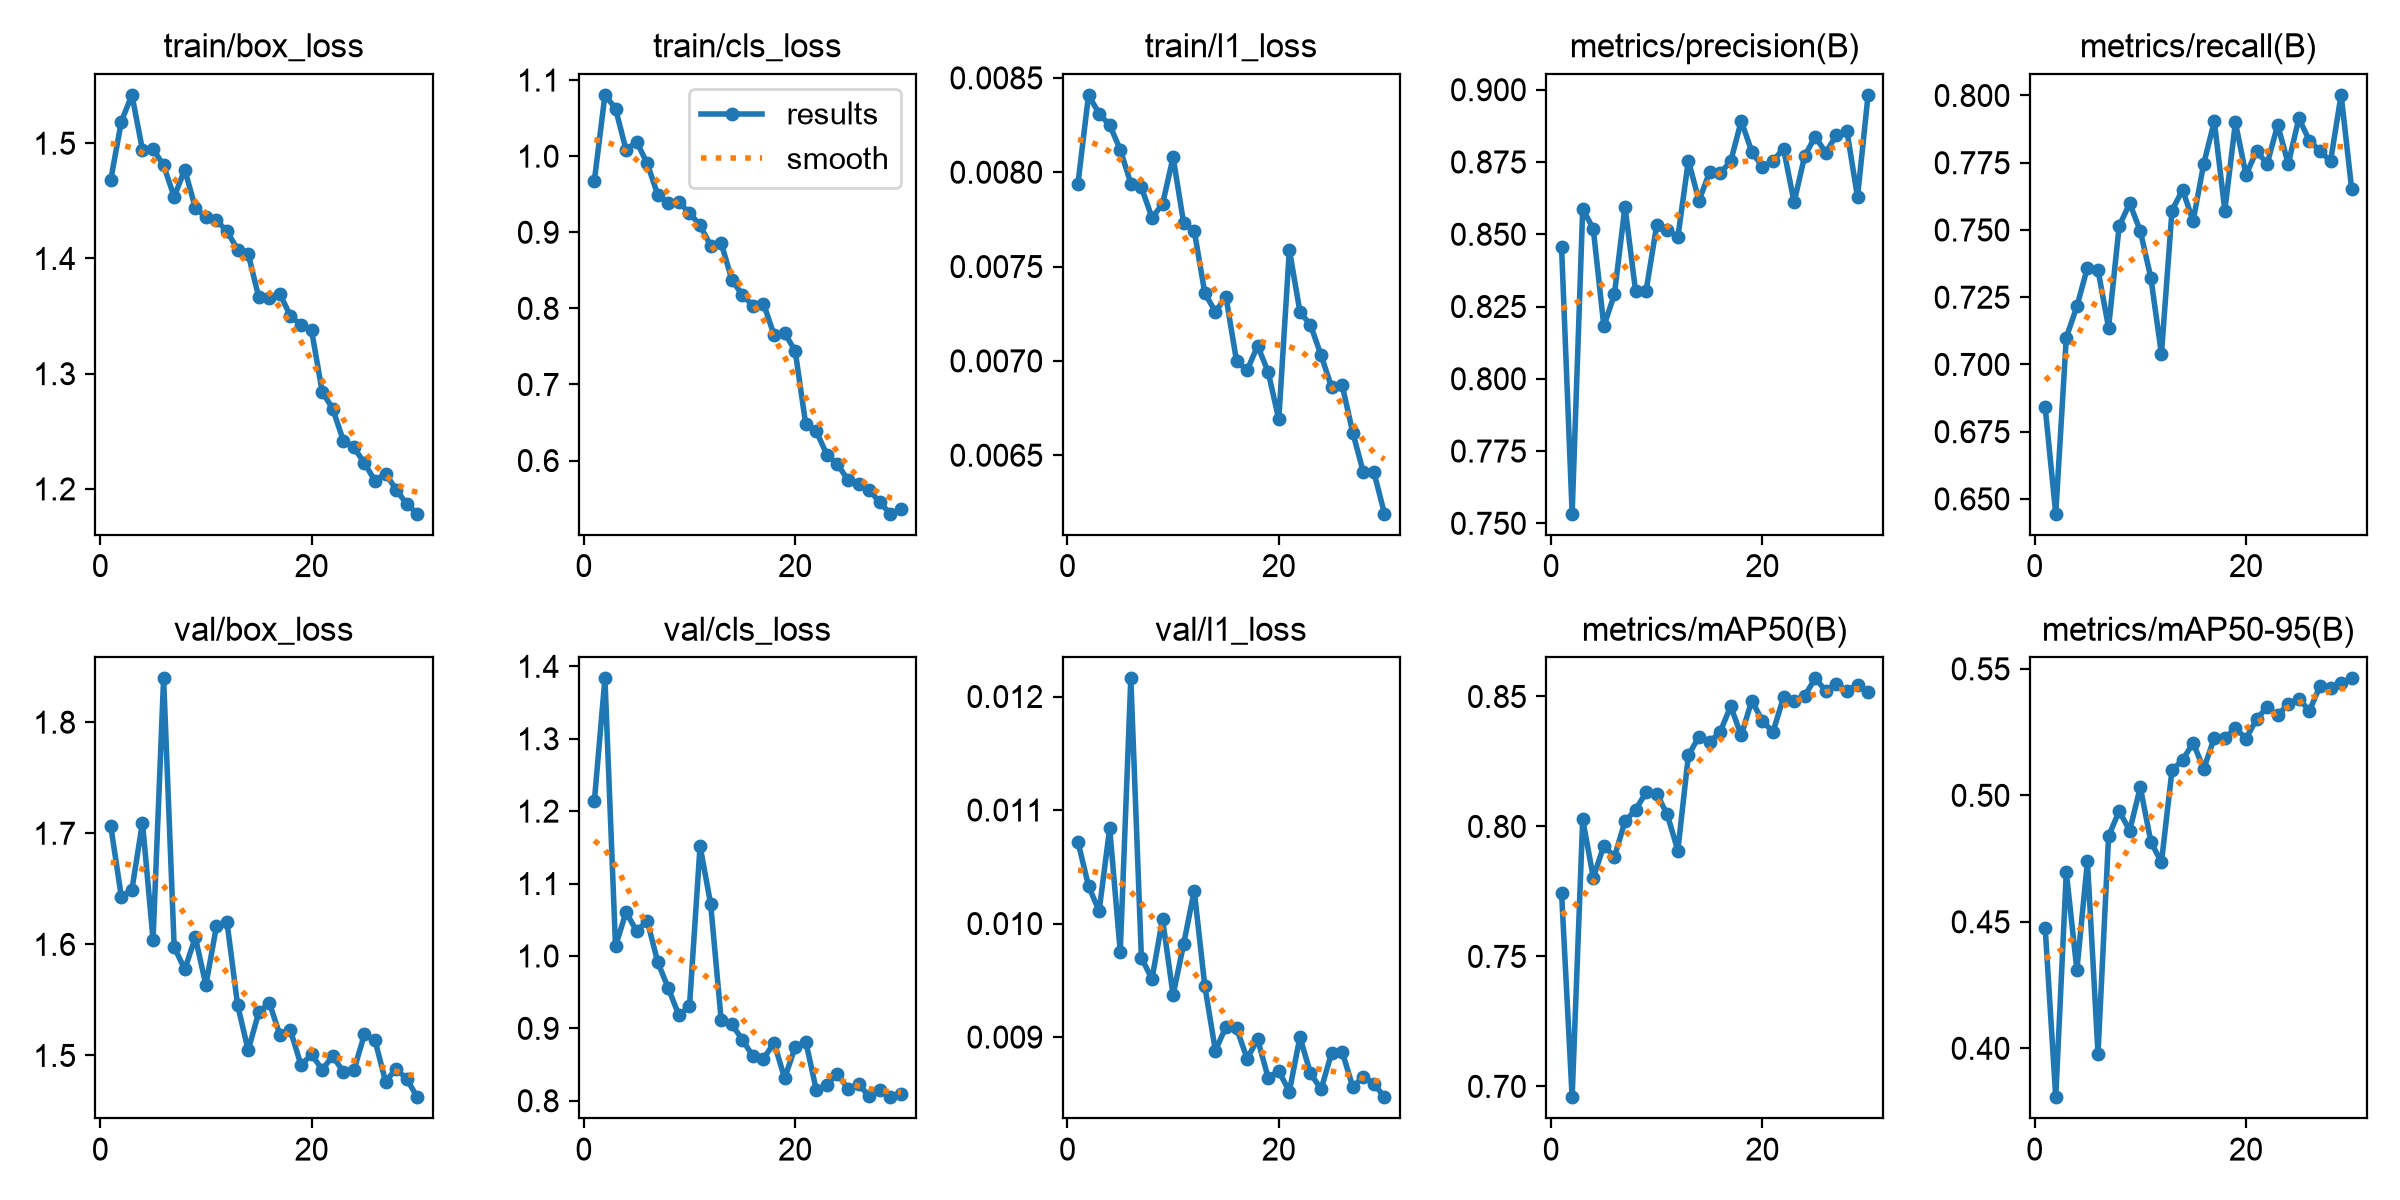

Values plotted in this chart, from the file beside it:
epoch, time, train/box_loss, train/cls_loss, train/l1_loss, metrics/precision(B), metrics/recall(B), metrics/mAP50(B), metrics/mAP50-95(B), val/box_loss, val/cls_loss, val/l1_loss, lr/pg0, lr/pg1, lr/pg2
1, 13.21, 1.468, 0.9679, 0.00794, 0.8455, 0.684, 0.7744, 0.4476, 1.706, 1.214, 0.01072, 0.001641, 0.001641, 0.001641
2, 22.99, 1.519, 1.081, 0.00841, 0.7533, 0.6445, 0.6958, 0.3807, 1.643, 1.383, 0.01033, 0.001612, 0.001612, 0.001612
3, 32.7, 1.542, 1.063, 0.00831, 0.8589, 0.71, 0.8028, 0.4696, 1.649, 1.014, 0.01011, 0.001557, 0.001557, 0.001557
4, 42.8, 1.494, 1.008, 0.00825, 0.8518, 0.7216, 0.7803, 0.4309, 1.71, 1.06, 0.01084, 0.001502, 0.001502, 0.001502
5, 52.66, 1.495, 1.019, 0.00812, 0.8182, 0.736, 0.7926, 0.4739, 1.604, 1.034, 0.00975, 0.001447, 0.001447, 0.001447
6, 62.63, 1.481, 0.9904, 0.00794, 0.8292, 0.7351, 0.7883, 0.3979, 1.839, 1.049, 0.01216, 0.001392, 0.001392, 0.001392
7, 72.38, 1.454, 0.9491, 0.00792, 0.8596, 0.7137, 0.802, 0.4839, 1.598, 0.9914, 0.0097, 0.001337, 0.001337, 0.001337
8, 82.31, 1.477, 0.938, 0.00776, 0.8304, 0.7514, 0.8064, 0.4938, 1.578, 0.9553, 0.00951, 0.001282, 0.001282, 0.001282
9, 92.17, 1.444, 0.9393, 0.00783, 0.8305, 0.7599, 0.8131, 0.4861, 1.606, 0.9179, 0.01004, 0.001227, 0.001227, 0.001227
10, 102.1, 1.436, 0.9256, 0.00808, 0.8531, 0.7497, 0.8126, 0.5032, 1.563, 0.9308, 0.00937, 0.001172, 0.001172, 0.001172
11, 112, 1.433, 0.909, 0.00773, 0.8516, 0.7322, 0.8046, 0.4817, 1.616, 1.152, 0.00982, 0.001117, 0.001117, 0.001117
12, 121.7, 1.424, 0.8826, 0.00769, 0.8489, 0.7039, 0.7907, 0.4735, 1.62, 1.072, 0.01029, 0.001062, 0.001062, 0.001062
13, 131.6, 1.408, 0.8859, 0.00736, 0.8755, 0.7572, 0.8274, 0.5099, 1.545, 0.9115, 0.00945, 0.001007, 0.001007, 0.001007
14, 141.5, 1.404, 0.8379, 0.00726, 0.8616, 0.7649, 0.8346, 0.5139, 1.505, 0.9056, 0.00888, 0.0009519, 0.0009519, 0.0009519
15, 151.6, 1.366, 0.8176, 0.00734, 0.8714, 0.7534, 0.8325, 0.5207, 1.539, 0.8845, 0.00909, 0.0008968, 0.0008968, 0.0008968
16, 161.4, 1.365, 0.8037, 0.007, 0.8712, 0.7746, 0.8363, 0.5105, 1.547, 0.8614, 0.00908, 0.0008418, 0.0008418, 0.0008418
17, 171.3, 1.369, 0.8062, 0.00695, 0.8752, 0.7904, 0.8463, 0.5227, 1.519, 0.8578, 0.00881, 0.0007868, 0.0007868, 0.0007868
18, 181.2, 1.35, 0.7651, 0.00708, 0.8892, 0.7572, 0.835, 0.5225, 1.523, 0.8802, 0.00898, 0.0007318, 0.0007318, 0.0007318
19, 190.9, 1.342, 0.7676, 0.00694, 0.8786, 0.79, 0.8484, 0.5266, 1.491, 0.8311, 0.00864, 0.0006768, 0.0006768, 0.0006768
20, 201, 1.338, 0.7441, 0.00669, 0.8733, 0.7705, 0.8407, 0.5224, 1.501, 0.8741, 0.0087, 0.0006218, 0.0006218, 0.0006218
21, 213.1, 1.285, 0.6475, 0.00759, 0.8754, 0.7794, 0.8363, 0.53, 1.487, 0.8818, 0.00852, 0.0005668, 0.0005668, 0.0005668
22, 222.8, 1.27, 0.6384, 0.00726, 0.8796, 0.7746, 0.8497, 0.535, 1.499, 0.8147, 0.009, 0.0005118, 0.0005118, 0.0005118
23, 232.4, 1.242, 0.6078, 0.00719, 0.8611, 0.789, 0.8483, 0.5316, 1.485, 0.8222, 0.00868, 0.0004568, 0.0004568, 0.0004568
24, 241.9, 1.236, 0.5955, 0.00703, 0.877, 0.7746, 0.8502, 0.5362, 1.487, 0.8375, 0.00854, 0.0004017, 0.0004017, 0.0004017
25, 251.5, 1.223, 0.5741, 0.00686, 0.8838, 0.7915, 0.857, 0.5383, 1.519, 0.8162, 0.00886, 0.0003467, 0.0003467, 0.0003467
26, 261.1, 1.207, 0.5688, 0.00687, 0.8782, 0.7832, 0.8522, 0.5334, 1.514, 0.8228, 0.00887, 0.0002917, 0.0002917, 0.0002917
27, 270.5, 1.213, 0.5616, 0.00662, 0.8843, 0.7794, 0.8549, 0.5432, 1.476, 0.8062, 0.00856, 0.0002367, 0.0002367, 0.0002367
28, 280.3, 1.199, 0.5451, 0.00641, 0.8857, 0.7755, 0.8523, 0.5424, 1.488, 0.8144, 0.00865, 0.0001817, 0.0001817, 0.0001817
29, 289.8, 1.187, 0.5302, 0.00641, 0.8629, 0.8002, 0.8545, 0.5442, 1.479, 0.8049, 0.00859, 0.0001267, 0.0001267, 0.0001267
30, 299.3, 1.178, 0.5357, 0.00619, 0.8982, 0.7652, 0.8516, 0.5462, 1.462, 0.8098, 0.00847, 7.1681e-05, 7.1681e-05, 7.1681e-05
